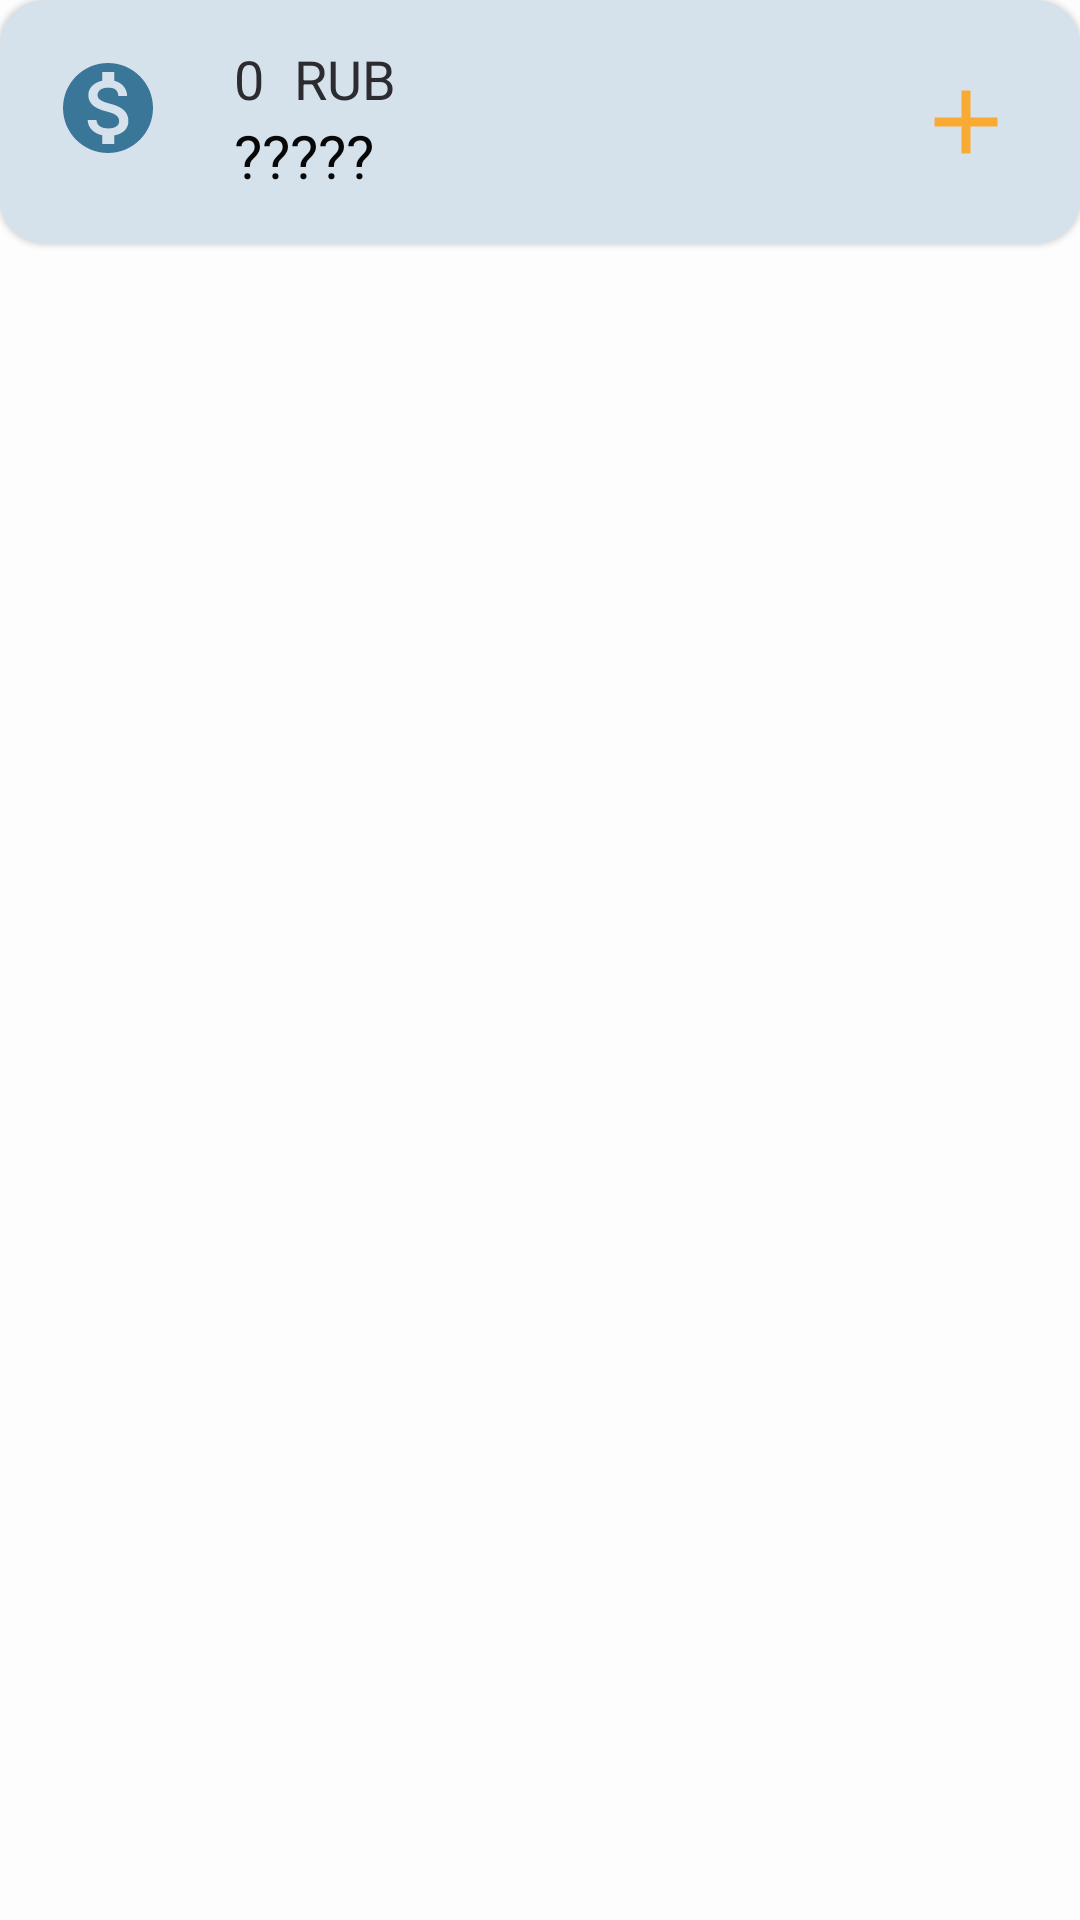

Write the Android layout XML for this screen, with the resource values it uses.
<!-- AndroidManifest.xml: application theme Theme.CashFlow -->
<!-- res/layout/account_item.xml -->
<?xml version="1.0" encoding="utf-8"?>
<FrameLayout xmlns:android="http://schemas.android.com/apk/res/android"
    xmlns:app="http://schemas.android.com/apk/res-auto"
    android:layout_width="match_parent"
    android:layout_height="wrap_content">

    <com.google.android.material.card.MaterialCardView
        android:id="@+id/card"
        android:layout_width="match_parent"
        android:layout_height="wrap_content"
        android:layout_marginBottom="14dp"
        android:background="?attr/selectableItemBackground"
        android:clickable="true"
        android:focusable="true"
        app:cardBackgroundColor="@color/surface"
        app:cardCornerRadius="15dp">

        <androidx.constraintlayout.widget.ConstraintLayout
            android:layout_width="match_parent"
            android:layout_height="wrap_content">

            <ImageView
                android:id="@+id/money"
                android:layout_width="wrap_content"
                android:layout_height="wrap_content"
                android:padding="18dp"
                android:paddingEnd="14sp"
                android:src="@drawable/money"
                app:layout_constraintStart_toStartOf="parent"
                app:layout_constraintTop_toTopOf="parent" />

            <TextView
                android:id="@+id/count"
                android:layout_width="wrap_content"
                android:layout_height="wrap_content"
                android:paddingHorizontal="10dp"
                android:paddingTop="14dp"
                android:text="@string/zero"
                android:textColor="@color/on_surface"
                android:textSize="18sp"
                app:layout_constraintStart_toEndOf="@+id/money"
                app:layout_constraintTop_toTopOf="parent" />

            <TextView
                android:layout_width="wrap_content"
                android:layout_height="wrap_content"
                android:paddingTop="14dp"
                android:text="@string/rub"
                android:textColor="@color/on_surface"
                android:textSize="18sp"
                app:layout_constraintStart_toEndOf="@+id/count"
                app:layout_constraintTop_toTopOf="parent" />

            <TextView
                android:id="@+id/name"
                android:layout_width="wrap_content"
                android:layout_height="wrap_content"
                android:paddingHorizontal="10dp"
                android:paddingBottom="16dp"
                android:text="@string/unknown"
                android:textColor="@color/on_background"
                android:textSize="20sp"
                app:layout_constraintStart_toEndOf="@+id/money"
                app:layout_constraintTop_toBottomOf="@+id/count" />

            <ImageButton
                android:id="@+id/new_operation"
                android:layout_width="wrap_content"
                android:layout_height="wrap_content"
                android:background="@android:color/transparent"
                android:paddingHorizontal="20dp"
                android:paddingVertical="18dp"
                android:src="@drawable/plus"
                app:layout_constraintBottom_toBottomOf="parent"
                app:layout_constraintEnd_toEndOf="parent"
                app:layout_constraintTop_toTopOf="parent" />

        </androidx.constraintlayout.widget.ConstraintLayout>

    </com.google.android.material.card.MaterialCardView>
</FrameLayout>
<!-- resources referenced by this layout -->
<resources>
  <color name="on_background">#070707</color>
  <color name="on_surface">#2B2B30</color>
  <color name="surface">#D5E2EC</color>
  <!-- drawable money (drawable) -->
  <vector xmlns:android="http://schemas.android.com/apk/res/android"
      android:width="36dp"
      android:height="36dp"
      android:tint="#3A7698"
      android:viewportWidth="24"
      android:viewportHeight="24">
      <path
          android:fillColor="@android:color/white"
          android:pathData="M12,2C6.48,2 2,6.48 2,12s4.48,10 10,10 10,-4.48 10,-10S17.52,2 12,2zM13.41,18.09L13.41,20h-2.67v-1.93c-1.71,-0.36 -3.16,-1.46 -3.27,-3.4h1.96c0.1,1.05 0.82,1.87 2.65,1.87 1.96,0 2.4,-0.98 2.4,-1.59 0,-0.83 -0.44,-1.61 -2.67,-2.14 -2.48,-0.6 -4.18,-1.62 -4.18,-3.67 0,-1.72 1.39,-2.84 3.11,-3.21L10.74,4h2.67v1.95c1.86,0.45 2.79,1.86 2.85,3.39L14.3,9.34c-0.05,-1.11 -0.64,-1.87 -2.22,-1.87 -1.5,0 -2.4,0.68 -2.4,1.64 0,0.84 0.65,1.39 2.67,1.91s4.18,1.39 4.18,3.91c-0.01,1.83 -1.38,2.83 -3.12,3.16z" />
  </vector>
  <!-- drawable plus (drawable) -->
  <vector xmlns:android="http://schemas.android.com/apk/res/android"
      android:width="36dp"
      android:height="36dp"
      android:tint="@color/reply_orange_500"
      android:viewportWidth="24"
      android:viewportHeight="24">
      <path
          android:fillColor="@android:color/white"
          android:pathData="M19,13h-6v6h-2v-6H5v-2h6V5h2v6h6v2z" />
  </vector>
  <string name="rub">RUB</string>
  <string name="unknown">\?????</string>
  <string name="zero">0</string>
  <style name="Theme.CashFlow" parent="Theme.MaterialComponents.DayNight.NoActionBar">
  
          <item name="colorPrimary">@color/primary</item>
          <item name="colorPrimaryVariant">@color/primary_variant</item>
          <item name="colorOnPrimary">@color/on_primary</item>
  
          <item name="colorSecondary">@color/secondary</item>
          <item name="colorSecondaryVariant">@color/secondary</item>
          <item name="colorOnSecondary">@color/on_secondary</item>
  
          <item name="colorError">@color/error</item>
          <item name="colorOnError">@color/on_error</item>
  
          <item name="android:colorBackground">@color/background</item>
          <item name="colorOnBackground">@color/on_background</item>
  
          <item name="colorSurface">@color/surface</item>
          <item name="colorOnSurface">@color/on_surface</item>
  
          <item name="android:statusBarColor">@color/status_bar</item>
          <item name="android:windowLightStatusBar">true</item>
  
          <item name="android:navigationBarColor">@color/primary</item>
          <item name="android:windowLightNavigationBar" tools:targetApi="o_mr1">false</item>
  
      </style>
  <color name="reply_orange_500">#F9AA33</color>
  <color name="primary">@color/reply_blue_700</color>
  <color name="primary_variant">@color/reply_blue_800</color>
  <color name="on_primary">@color/white</color>
  <color name="secondary">@color/reply_orange_500</color>
  <color name="on_secondary">@color/black</color>
  <color name="error">@color/red</color>
  <color name="on_error">@color/white</color>
  <color name="background">#FDFDFD</color>
  <color name="status_bar">#FDFDFD</color>
  <color name="reply_blue_700">#344955</color>
  <color name="reply_blue_800">#232F34</color>
  <color name="white">#FFFFFFFF</color>
  <color name="black">#FF000000</color>
  <color name="red">#F44336</color>
</resources>
